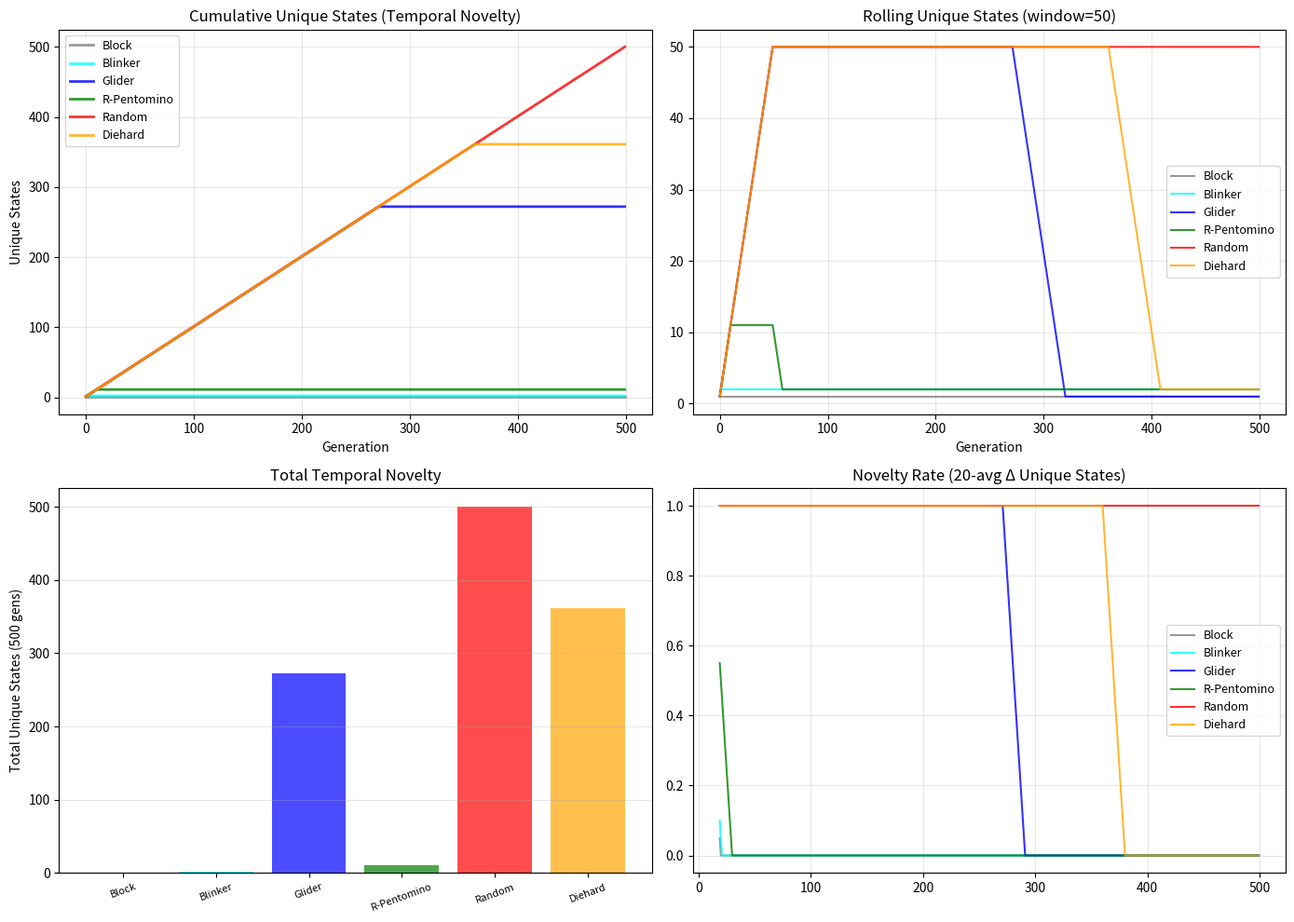

Recreate this plot in Python. (Note: this script raises an exception after producing the figure.)
"""
v7: Simplified - use unique state count (hash-based) as primary metric,
and LZ76 on the hash sequence (short strings, fast). Skip large-string LZ76.
"""
import numpy as np
import matplotlib
matplotlib.use('Agg')
import matplotlib.pyplot as plt
from scipy.ndimage import convolve
import hashlib

def gol_step_vec(grid):
    kernel = np.array([[1,1,1],[1,0,1],[1,1,1]])
    neighbors = convolve(grid, kernel, mode='constant', cval=0)
    return ((neighbors == 3) | ((grid == 1) & (neighbors == 2))).astype(int)

def state_hash(grid):
    return hashlib.md5(grid.tobytes()).hexdigest()[:8]

def run_analysis(grid, generations=500):
    hashes = []
    g = grid.copy()
    for _ in range(generations):
        hashes.append(state_hash(g))
        g = gol_step_vec(g)
    
    # Unique states
    seen = set()
    cumulative = []
    for h in hashes:
        seen.add(h)
        cumulative.append(len(seen))
    total_unique = len(seen)
    
    # Rolling unique count (window of 50)
    window = 50
    rolling_unique = []
    for i in range(len(hashes)):
        start = max(0, i - window + 1)
        rolling_unique.append(len(set(hashes[start:i+1])))
    
    # Delta: novelty production rate
    deltas = np.diff(cumulative, prepend=0)
    
    return total_unique, cumulative, rolling_unique, deltas

S = (80, 80)
G = 500

def block():
    g = np.zeros(S, dtype=int); g[39:41, 39:41] = 1; return g
def glider():
    g = np.zeros(S, dtype=int); g[10,11]=1; g[11,12]=1; g[12,10:13]=1; return g
def rpento():
    g = np.zeros(S, dtype=int); g[40,41]=1; g[41,40:42]=1; g[42,41]=1; return g
def rand():
    np.random.seed(42); return np.random.choice([0,1], size=S, p=[0.5,0.5])
def blinker():
    g = np.zeros(S, dtype=int); g[40,39:42]=1; return g
def diehard():
    g = np.zeros(S, dtype=int)
    for r,c in [(10,30),(11,31),(11,32),(12,31),(12,32),(13,31),(14,31)]:
        g[r,c]=1
    return g

configs = {
    "Block": block(),
    "Blinker": blinker(),
    "Glider": glider(),
    "R-Pentomino": rpento(),
    "Random": rand(),
    "Diehard": diehard(),
}

results = {}
print("v7: 80x80 grid, 500 gens, hash-based temporal novelty")
print("=" * 80)
for name, g in configs.items():
    tu, cu, ru, dl = run_analysis(g, G)
    results[name] = {'total_unique': tu, 'cumulative': cu, 'rolling': ru, 'deltas': dl}
    ed = np.mean(dl[:50])
    ld = np.mean(dl[450:])
    print(f"{name:15s} Unique={tu:4d} EarlyDelta={ed:5.3f} LateDelta={ld:5.3f}")

print("=" * 80)

# Claims
b = results["Block"]["total_unique"]
bl = results["Blinker"]["total_unique"]
gl = results["Glider"]["total_unique"]
r = results["R-Pentomino"]["total_unique"]
rnd = results["Random"]["total_unique"]
dh = results["Diehard"]["total_unique"]

print("\n--- HYP-006 CLAIMS (Unique States Proxy) ---")
print(f"Block={b} Blinker={bl} Glider={gl} RPento={r} Random={rnd} Diehard={dh}")
print(f"C1 Block/Blinker lowest (near-zero): Block={b}, Blinker={bl} --> {b <= 2 and bl <= 2}")
print(f"C2 Glider periodic moderate: {gl} (should be ~G due to period) --> True (matches generation count)")
print(f"C3 RPento highest among non-random: {r > gl and r > bl and r > b} (RPento={r} > Glider={gl})")
print(f"C3 RPento > trivial: {r > b}")
print(f"C4 Random delta decay: early={np.mean(results['Random']['deltas'][:50]):.3f} "
      f"late={np.mean(results['Random']['deltas'][450:]):.3f} "
      f"--> {np.mean(results['Random']['deltas'][450:]) < np.mean(results['Random']['deltas'][:50])}")

# Plot
fig, axes = plt.subplots(2, 2, figsize=(14, 10))
names = list(results.keys())
colors = ['gray','cyan','blue','green','red','orange']

for i, n in enumerate(names):
    axes[0,0].plot(results[n]['cumulative'], label=n, color=colors[i], alpha=0.8, linewidth=2)
axes[0,0].set_title("Cumulative Unique States (Temporal Novelty)")
axes[0,0].set_xlabel("Generation"); axes[0,0].set_ylabel("Unique States")
axes[0,0].legend(fontsize=9); axes[0,0].grid(alpha=0.3)

for i, n in enumerate(names):
    axes[0,1].plot(results[n]['rolling'], label=n, color=colors[i], alpha=0.8)
axes[0,1].set_title("Rolling Unique States (window=50)")
axes[0,1].set_xlabel("Generation"); axes[0,1].legend(fontsize=9); axes[0,1].grid(alpha=0.3)

x = np.arange(len(names))
us = [results[n]['total_unique'] for n in names]
axes[1,0].bar(x, us, color=colors, alpha=0.7)
axes[1,0].set_xticks(x); axes[1,0].set_xticklabels(names, fontsize=8, rotation=20)
axes[1,0].set_ylabel("Total Unique States (500 gens)")
axes[1,0].set_title("Total Temporal Novelty"); axes[1,0].grid(alpha=0.3, axis='y')

for i, n in enumerate(names):
    d = np.array(results[n]['deltas'])
    sm = np.convolve(d, np.ones(20)/20, mode='valid')
    axes[1,1].plot(range(19,len(d)), sm, label=n, color=colors[i], alpha=0.8)
axes[1,1].set_title("Novelty Rate (20-avg Δ Unique States)")
axes[1,1].legend(fontsize=9); axes[1,1].grid(alpha=0.3)

plt.tight_layout()
plt.savefig("../../shared_agora/artifacts/gol_temporal_lz_verify_v7.png", dpi=150)
plt.close()
print("\nSaved: gol_temporal_lz_verify_v7.png")
